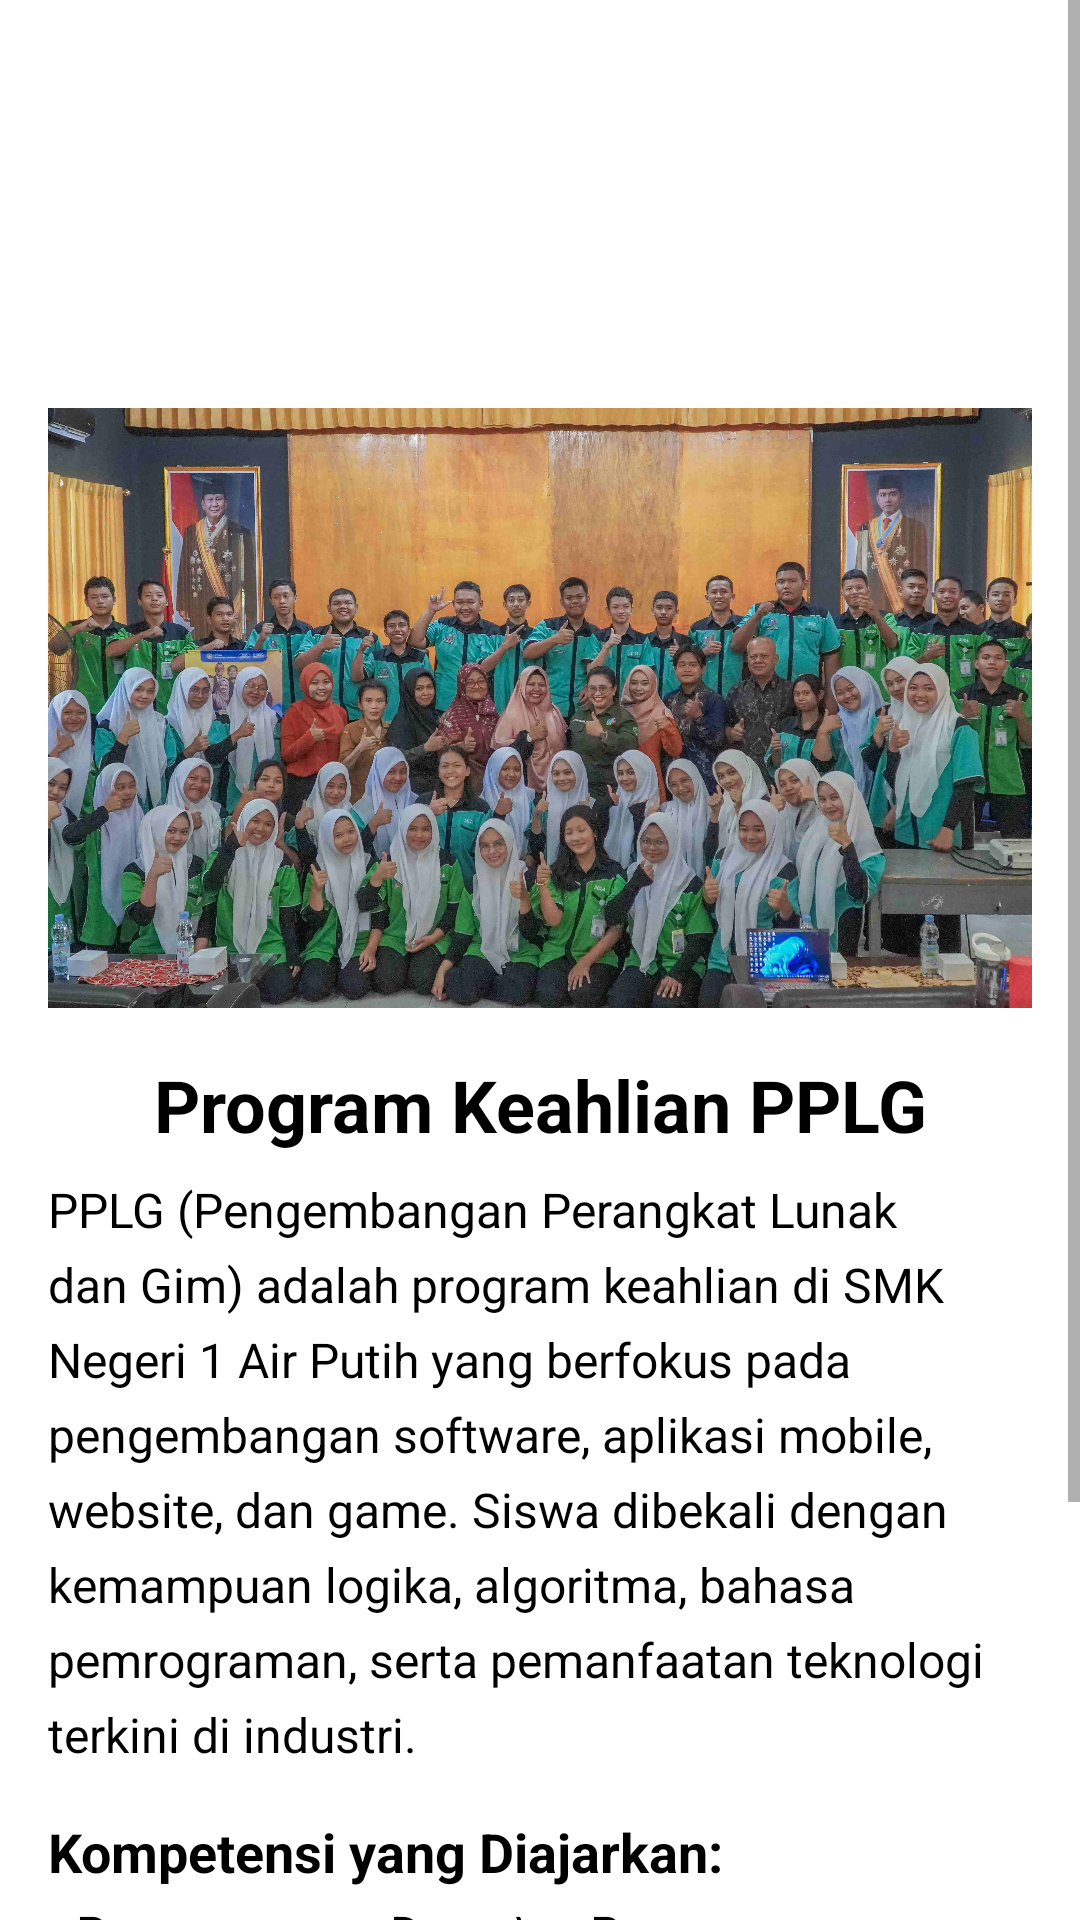

Android layout source for this screen:
<!-- AndroidManifest.xml: application theme Theme.SchoolApps -->
<!-- res/layout/pplg_profile.xml -->
<?xml version="1.0" encoding="utf-8"?>
<ScrollView
    xmlns:android="http://schemas.android.com/apk/res/android"
    android:layout_width="match_parent"
    android:layout_height="match_parent"
    xmlns:tools="http://schemas.android.com/tools"
    android:fillViewport="true"
    tools:context=".ui.home.PplgProfile">

    <LinearLayout
        android:layout_width="match_parent"
        android:layout_height="wrap_content"
        android:orientation="vertical"
        android:padding="16dp">

        <ImageView
            android:layout_marginTop="120dp"
            android:layout_width="match_parent"
            android:layout_height="200dp"
            android:src="@drawable/foto_pplg"
            android:scaleType="centerCrop"
            android:contentDescription="Foto Program PPLG"
        />

        <TextView
            android:layout_width="match_parent"
            android:layout_height="wrap_content"
            android:text="Program Keahlian PPLG"
            android:textSize="24sp"
            android:textStyle="bold"
            android:textColor="@color/black"
            android:gravity="center"
            android:layout_marginTop="16dp"
            android:layout_marginBottom="8dp" />

        <TextView
            android:layout_width="match_parent"
            android:layout_height="wrap_content"
            android:text="PPLG (Pengembangan Perangkat Lunak dan Gim) adalah program keahlian di SMK Negeri 1 Air Putih yang berfokus pada pengembangan software, aplikasi mobile, website, dan game. Siswa dibekali dengan kemampuan logika, algoritma, bahasa pemrograman, serta pemanfaatan teknologi terkini di industri."
            android:textSize="16sp"
            android:lineSpacingExtra="6dp"
            android:textColor="@color/black" />

        <TextView
            android:layout_width="match_parent"
            android:layout_height="wrap_content"
            android:text="Kompetensi yang Diajarkan:"
            android:textSize="18sp"
            android:textStyle="bold"
            android:layout_marginTop="16dp"
            android:textColor="@color/black" />

        <TextView
            android:layout_width="match_parent"
            android:layout_height="wrap_content"
            android:text="• Pemrograman Dasar\n• Pemrograman Web\n• Pengembangan Aplikasi Mobile\n• Desain UI/UX\n• Basis Data\n• Pembuatan Game\n• Project Real Client"
            android:textSize="16sp"
            android:lineSpacingExtra="6dp"
            android:layout_marginTop="4dp"
            android:textColor="@color/black" />

        <Button
            android:id="@+id/btn_kembali"
            android:layout_width="wrap_content"
            android:layout_height="wrap_content"
            android:text="Kembali"
            android:layout_marginTop="24dp"
            android:layout_gravity="center"/>

    </LinearLayout>
</ScrollView>
<!-- resources referenced by this layout -->
<resources>
  <color name="black">#FF000000</color>
  <!-- drawable foto_pplg: png bitmap (drawable, 495718 bytes) -->
  <style name="Theme.SchoolApps" parent="Theme.MaterialComponents.DayNight.DarkActionBar">
          
          <item name="colorPrimary">@color/purple_500</item>
          <item name="colorPrimaryVariant">@color/purple_700</item>
          <item name="colorOnPrimary">@color/white</item>
          
          <item name="colorSecondary">@color/teal_200</item>
          <item name="colorSecondaryVariant">@color/teal_700</item>
          <item name="colorOnSecondary">@color/black</item>
          
          <item name="android:statusBarColor">?attr/colorPrimaryVariant</item>
          
      </style>
  <color name="purple_500">#0068EB</color>
  <color name="purple_700">#0062FF</color>
  <color name="white">#FFFFFFFF</color>
  <color name="teal_200">#FF03DAC5</color>
  <color name="teal_700">#FF018786</color>
</resources>
